Run: headless pygame with SDL's dummy video driver; simulated clock (each Clock.tick advances the game by its frame time, no real sleeping); random seed 0; keys injected as events and as key.get_pressed() state; no mouse input.
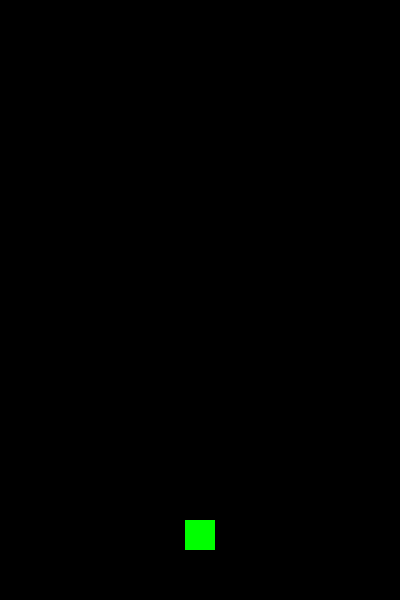
Frame 1 of 4 · flips 1–60 · no input
Frame 2 of 4 · flips 61–180 · tapped SPACE, RETURN · held RIGHT (→), D · screen unchanged from frame 1, image omitted
Frame 3 of 4 · flips 181–300 · held DOWN (↓), S · screen unchanged from frame 2, image omitted
Frame 4 of 4 · flips 301–420 · held LEFT (←), A, UP (↑), W · screen unchanged from frame 3, image omitted

The pygame program that drew these frames:

######################載入套件######################
import pygame
import sys


######################物件類別######################
class Player:
    def __init__(self, x, y, width, height):
        """
        初始化主角\n
        x,y: 主角的左上角座標\n
        width,height: 主角的寬度與高度\n
        """
        self.rect = pygame.Rect(x, y, width, height)
        self.color = (0, 255, 0)  # 主角顏色為綠色

    def draw(self, display_area):
        """
        畫出主角\n
        display_area: 繪製主角的區域\n
        """
        pygame.draw.rect(display_area, self.color, self.rect)


######################初始化設定######################
pygame.init()  # 初始化pygame
FPS = pygame.time.Clock()  # 設定FPS

######################遊戲視窗設定######################
bg_x = 400  # 視窗寬度
bg_y = 600  # 視窗高度
bg_size = (bg_x, bg_y)  # 視窗大小
pygame.display.set_caption("Doodle Jump")  # 設定視窗標題
screen = pygame.display.set_mode(bg_size)  # 設定視窗大小

######################主角設定######################
player_w = 30  # 主角寬度
player_h = 30  # 主角高度
# 設定主角初始位置在視窗底部中間
player = Player(bg_x // 2 - player_w // 2, bg_y - player_h - 50, player_w, player_h)

######################主程式######################
while True:
    FPS.tick(60)  # 設定FPS為60
    screen.fill((0, 0, 0))  # 設定背景為黑色

    # 事件處理
    for event in pygame.event.get():
        if event.type == pygame.QUIT:  # 點擊關閉視窗
            pygame.quit()
            sys.exit()

    # 繪製主角
    player.draw(screen)

    # 更新畫面
    pygame.display.update()
